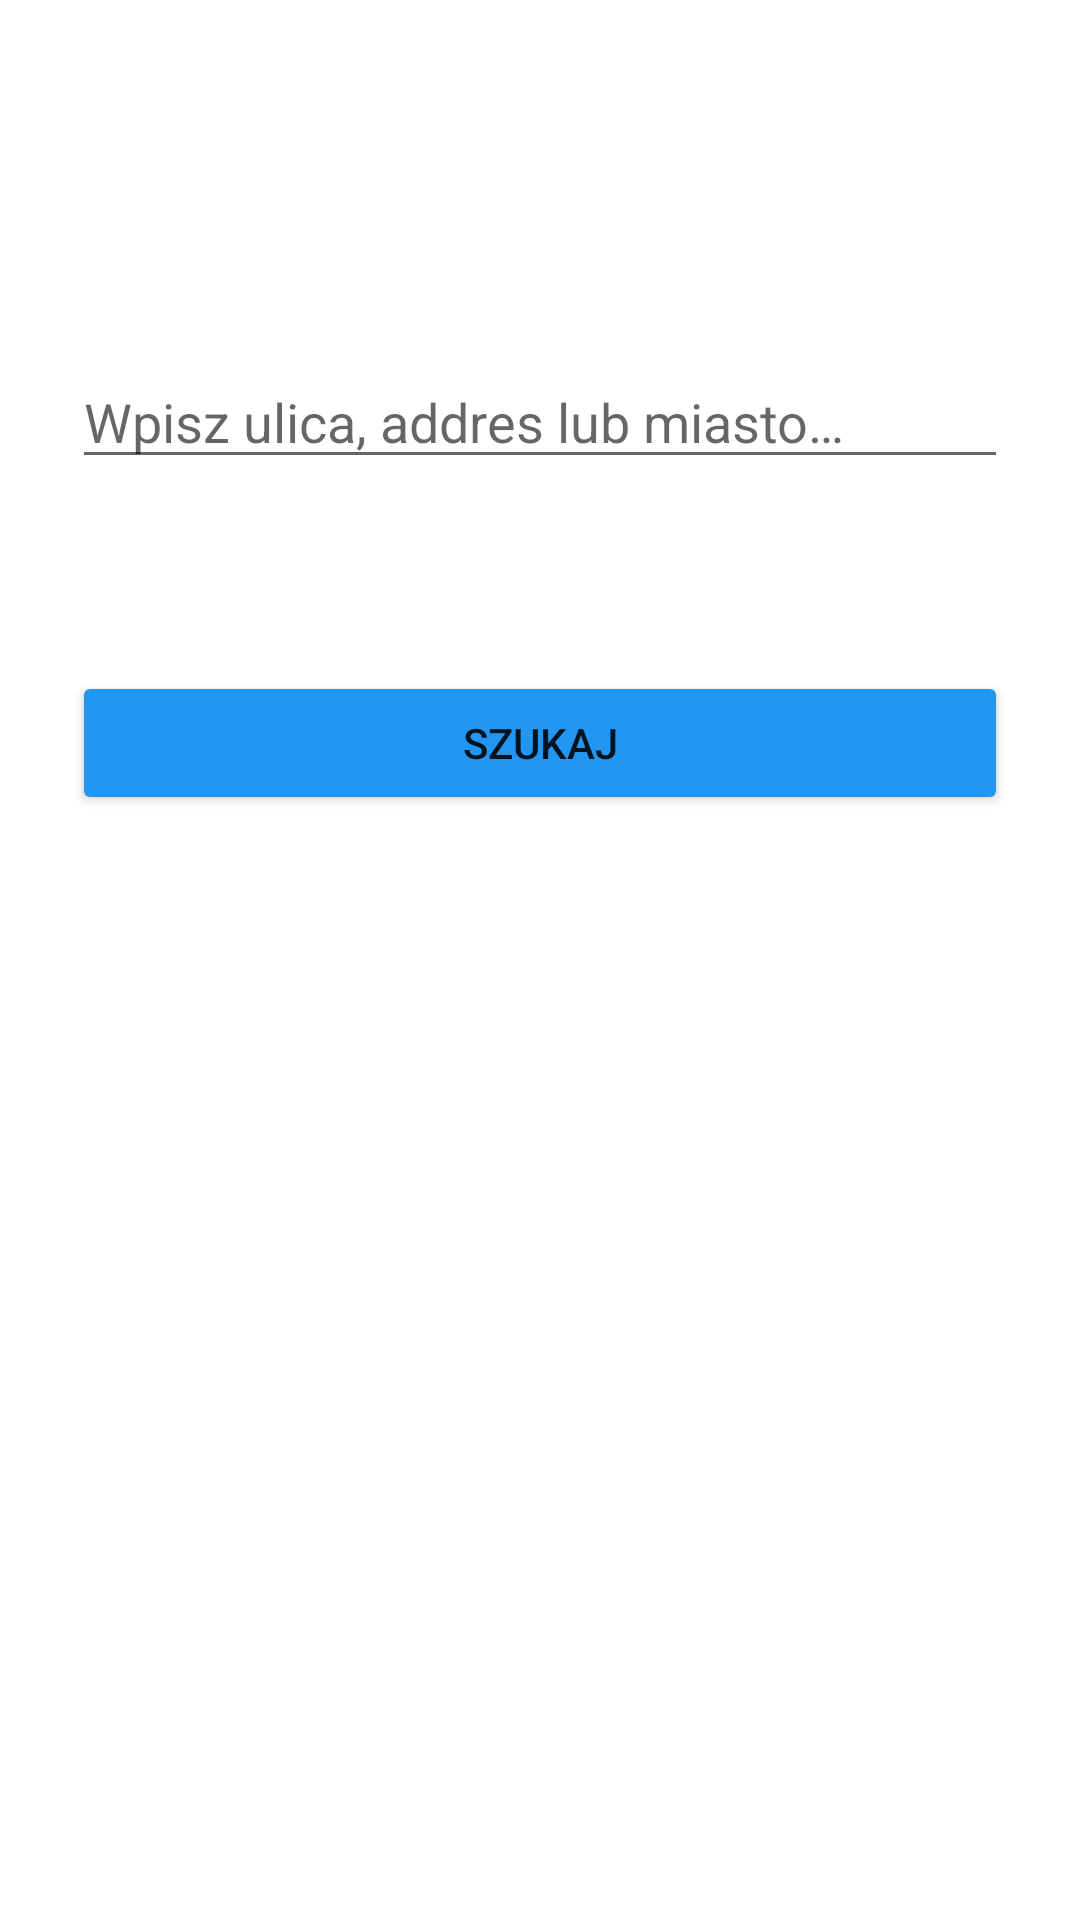

Here is an Android app screen rendered from its layout file. Give the layout XML and the strings, colors and styles it references.
<!-- AndroidManifest.xml: application theme Theme.WeatherAppTask -->
<!-- res/layout/fragment_search.xml -->
<?xml version="1.0" encoding="utf-8"?>
<androidx.constraintlayout.widget.ConstraintLayout xmlns:android="http://schemas.android.com/apk/res/android"
    xmlns:app="http://schemas.android.com/apk/res-auto"
    xmlns:tools="http://schemas.android.com/tools"
    android:layout_width="match_parent"
    android:layout_height="match_parent"
    android:padding="24dp"
    tools:context=".fragments.SearchFragment">


    <AutoCompleteTextView
        android:id="@+id/search_field"
        android:layout_width="fill_parent"
        android:layout_height="wrap_content"
        android:layout_marginTop="48dp"
        android:hint="@string/search_fragment_edit_text_hint"
        app:layout_constraintBottom_toBottomOf="parent"
        app:layout_constraintEnd_toEndOf="parent"
        app:layout_constraintStart_toStartOf="parent"
        app:layout_constraintTop_toTopOf="parent"
        app:layout_constraintVertical_bias="0.092" />

    <ProgressBar
        android:id="@+id/progress"
        android:layout_width="20dp"
        android:layout_height="20dp"
        android:indeterminate="true"
        android:indeterminateTintMode="src_atop"
        android:indeterminateTint="#1830B5"
        app:layout_constraintBottom_toBottomOf="@id/search_field"
        app:layout_constraintEnd_toEndOf="@id/search_field"
        app:layout_constraintTop_toTopOf="@id/search_field"
        android:visibility="gone"
        tools:visibility="visible"/>

    <Button
        android:id="@+id/button"
        android:layout_width="match_parent"
        android:layout_height="wrap_content"
        android:layout_marginTop="64dp"
        android:backgroundTint="#2196F3"
        android:paddingHorizontal="24dp"
        android:text="@string/search_fragment_search_btn"
        app:layout_constraintEnd_toEndOf="parent"
        app:layout_constraintHorizontal_bias="0.42"
        app:layout_constraintStart_toStartOf="parent"
        app:layout_constraintTop_toBottomOf="@id/search_field" />

</androidx.constraintlayout.widget.ConstraintLayout>
<!-- resources referenced by this layout -->
<resources>
  <string name="search_fragment_edit_text_hint">Wpisz ulica, addres lub miasto…</string>
  <string name="search_fragment_search_btn">Szukaj</string>
  <style name="Theme.WeatherAppTask" parent="Theme.MaterialComponents.DayNight.NoActionBar">
          
          <item name="colorPrimary">@color/purple_500</item>
          <item name="colorPrimaryVariant">@color/purple_700</item>
          <item name="colorOnPrimary">@color/white</item>
          
          <item name="colorSecondary">@color/teal_200</item>
          <item name="colorSecondaryVariant">@color/teal_700</item>
          <item name="colorOnSecondary">@color/black</item>
          
          <item name="android:statusBarColor" tools:targetApi="l">?attr/colorPrimaryVariant</item>
          
      </style>
  <!-- not gathered from this repository: default colours our renderer supplied (Android Studio template values) -->
  <color name="purple_500">#FF6200EE</color>
  <color name="purple_700">#FF3700B3</color>
  <color name="teal_200">#FF03DAC5</color>
  <color name="teal_700">#FF018786</color>
  <color name="black">#FF000000</color>
  <color name="white">#FFFFFFFF</color>
</resources>
